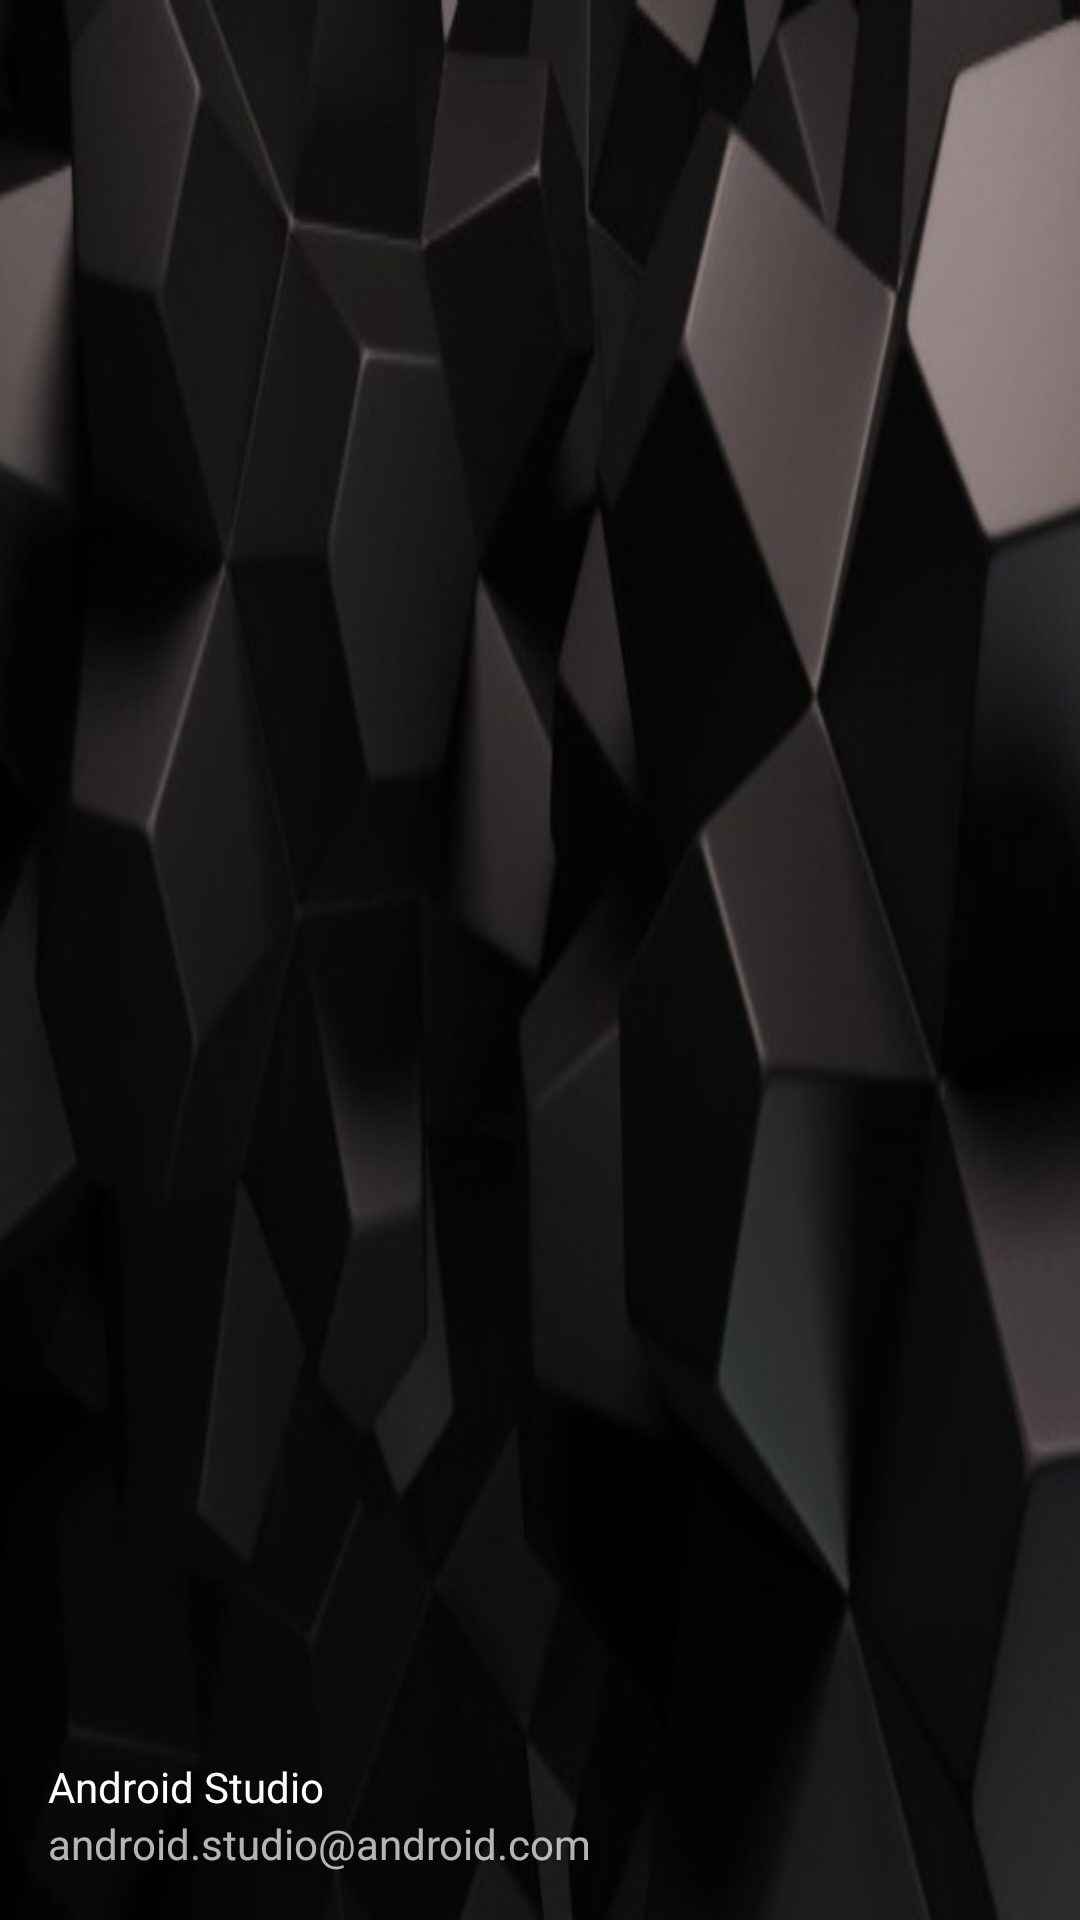

Reconstruct the res/layout file that produces this screen, plus the resources it refers to.
<!-- AndroidManifest.xml: application theme AppTheme -->
<!-- res/layout/nav_header_main.xml -->
<?xml version="1.0" encoding="utf-8"?>
<LinearLayout xmlns:android="http://schemas.android.com/apk/res/android"
    xmlns:app="http://schemas.android.com/apk/res-auto"
    android:layout_width="match_parent"
    android:layout_height="@dimen/nav_header_height"
    android:background="@drawable/nav_header_bg"
    android:gravity="bottom"
    android:orientation="vertical"
    android:paddingBottom="@dimen/activity_vertical_margin"
    android:paddingLeft="@dimen/activity_horizontal_margin"
    android:paddingRight="@dimen/activity_horizontal_margin"
    android:paddingTop="@dimen/activity_vertical_margin"
    android:theme="@style/ThemeOverlay.AppCompat.Dark">

    <ImageView
        android:id="@+id/imageView"
        android:layout_width="wrap_content"
        android:layout_height="wrap_content"
        android:contentDescription="@string/nav_header_desc"
        android:paddingTop="@dimen/nav_header_vertical_spacing"
        app:srcCompat="@mipmap/ic_launcher_round" />

    <TextView
        android:id="@+id/userName"
        android:layout_width="match_parent"
        android:layout_height="wrap_content"
        android:paddingTop="@dimen/nav_header_vertical_spacing"
        android:text="@string/nav_header_title"
        android:textAppearance="@style/TextAppearance.AppCompat.Body1" />

    <TextView
        android:id="@+id/userEmail"
        android:layout_width="wrap_content"
        android:layout_height="wrap_content"
        android:text="@string/nav_header_subtitle" />

</LinearLayout>
<!-- resources referenced by this layout -->
<resources>
  <dimen name="activity_horizontal_margin">16dp</dimen>
  <dimen name="activity_vertical_margin">16dp</dimen>
  <dimen name="nav_header_height">176dp</dimen>
  <dimen name="nav_header_vertical_spacing">8dp</dimen>
  <!-- drawable nav_header_bg: jpg bitmap (drawable, 24543 bytes) -->
  <!-- mipmap ic_launcher_round: png bitmap (mipmap-hdpi, 3466 bytes) -->
  <string name="nav_header_desc">Navigation header</string>
  <string name="nav_header_subtitle">android.studio@android.com</string>
  <string name="nav_header_title">Android Studio</string>
  <style name="AppTheme" parent="Theme.AppCompat.NoActionBar">
          
          <item name="colorAccent">@color/colorAccent</item>
      </style>
  <color name="colorAccent">#C8E6C9</color>
</resources>
